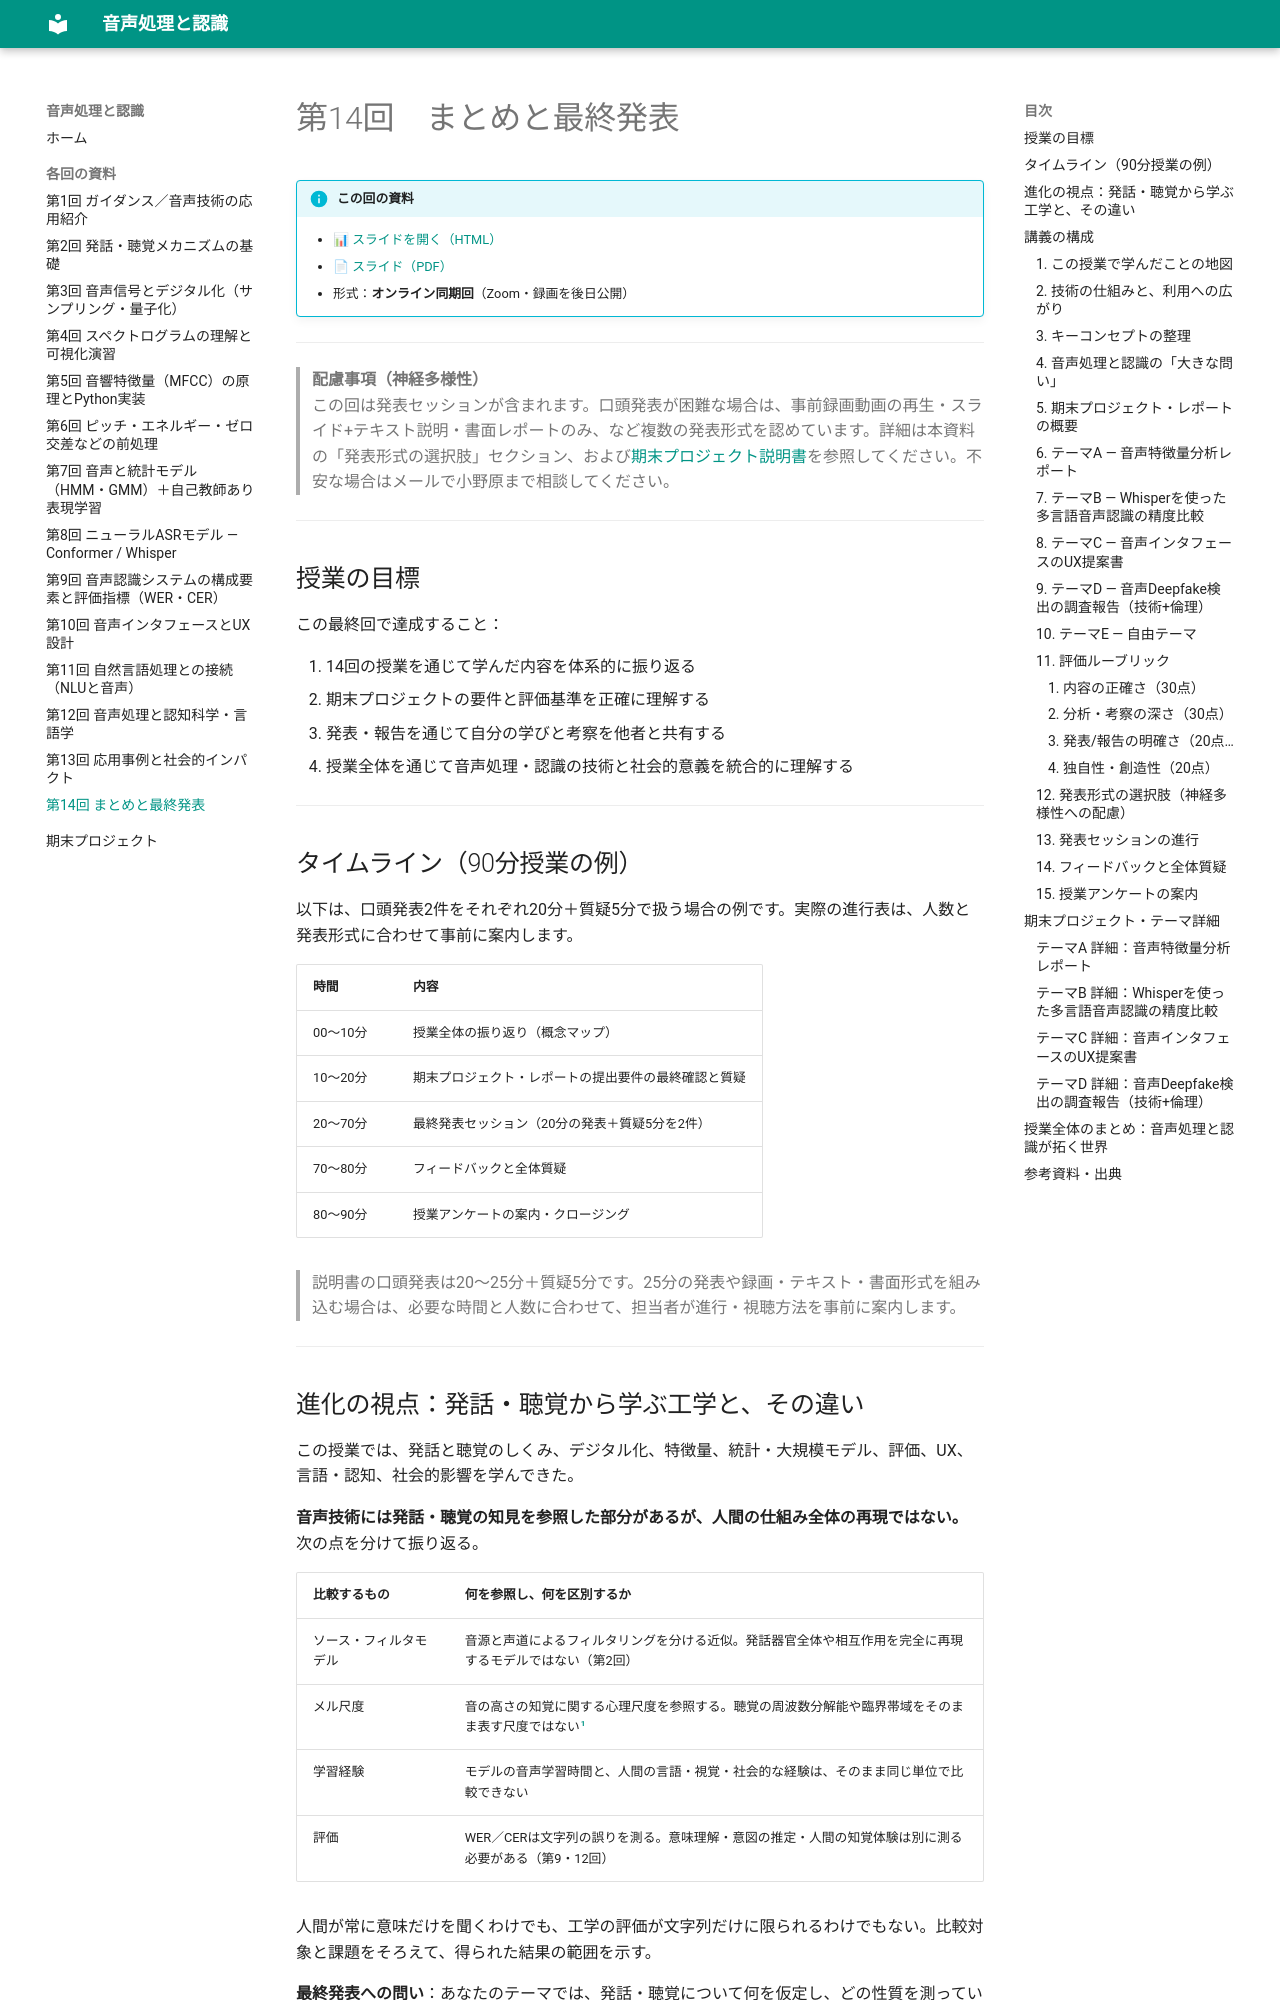

repository: aonoa68/onsei-shori · page: sessions/14/index.html · generator: mkdocs

# 第14回　まとめと最終発表

!!! info "この回の資料"
    - [📊 スライドを開く（HTML）](../slides/14.html)
    - [📄 スライド（PDF）](../slides/14.pdf)
    - 形式：**オンライン同期回**（Zoom・録画を後日公開）

---

> **配慮事項（神経多様性）**  
> この回は発表セッションが含まれます。口頭発表が困難な場合は、事前録画動画の再生・スライド+テキスト説明・書面レポートのみ、など複数の発表形式を認めています。詳細は本資料の「発表形式の選択肢」セクション、および[期末プロジェクト説明書](../project.md)を参照してください。不安な場合はメールで小野原まで相談してください。

---

## 授業の目標

この最終回で達成すること：

1. 14回の授業を通じて学んだ内容を体系的に振り返る
2. 期末プロジェクトの要件と評価基準を正確に理解する
3. 発表・報告を通じて自分の学びと考察を他者と共有する
4. 授業全体を通じて音声処理・認識の技術と社会的意義を統合的に理解する

---

## タイムライン（90分授業の例）

以下は、口頭発表2件をそれぞれ20分＋質疑5分で扱う場合の例です。実際の進行表は、人数と発表形式に合わせて事前に案内します。

| 時間 | 内容 |
|------|------|
| 00〜10分 | 授業全体の振り返り（概念マップ） |
| 10〜20分 | 期末プロジェクト・レポートの提出要件の最終確認と質疑 |
| 20〜70分 | 最終発表セッション（20分の発表＋質疑5分を2件） |
| 70〜80分 | フィードバックと全体質疑 |
| 80〜90分 | 授業アンケートの案内・クロージング |

> 説明書の口頭発表は20〜25分＋質疑5分です。25分の発表や録画・テキスト・書面形式を組み込む場合は、必要な時間と人数に合わせて、担当者が進行・視聴方法を事前に案内します。

---

## 進化の視点：発話・聴覚から学ぶ工学と、その違い

この授業では、発話と聴覚のしくみ、デジタル化、特徴量、統計・大規模モデル、評価、UX、言語・認知、社会的影響を学んできた。

**音声技術には発話・聴覚の知見を参照した部分があるが、人間の仕組み全体の再現ではない。** 次の点を分けて振り返る。

| 比較するもの | 何を参照し、何を区別するか |
|---|---|
| ソース・フィルタモデル | 音源と声道によるフィルタリングを分ける近似。発話器官全体や相互作用を完全に再現するモデルではない（第2回） |
| メル尺度 | 音の高さの知覚に関する心理尺度を参照する。聴覚の周波数分解能や臨界帯域をそのまま表す尺度ではない[^mel] |
| 学習経験 | モデルの音声学習時間と、人間の言語・視覚・社会的な経験は、そのまま同じ単位で比較できない |
| 評価 | WER／CERは文字列の誤りを測る。意味理解・意図の推定・人間の知覚体験は別に測る必要がある（第9・12回） |

人間が常に意味だけを聞くわけでも、工学の評価が文字列だけに限られるわけでもない。比較対象と課題をそろえて、得られた結果の範囲を示す。

**最終発表への問い**：あなたのテーマでは、発話・聴覚について何を仮定し、どの性質を測っているか。その仮定で説明できることと、説明できないことは何か。

---

## 講義の構成

---
